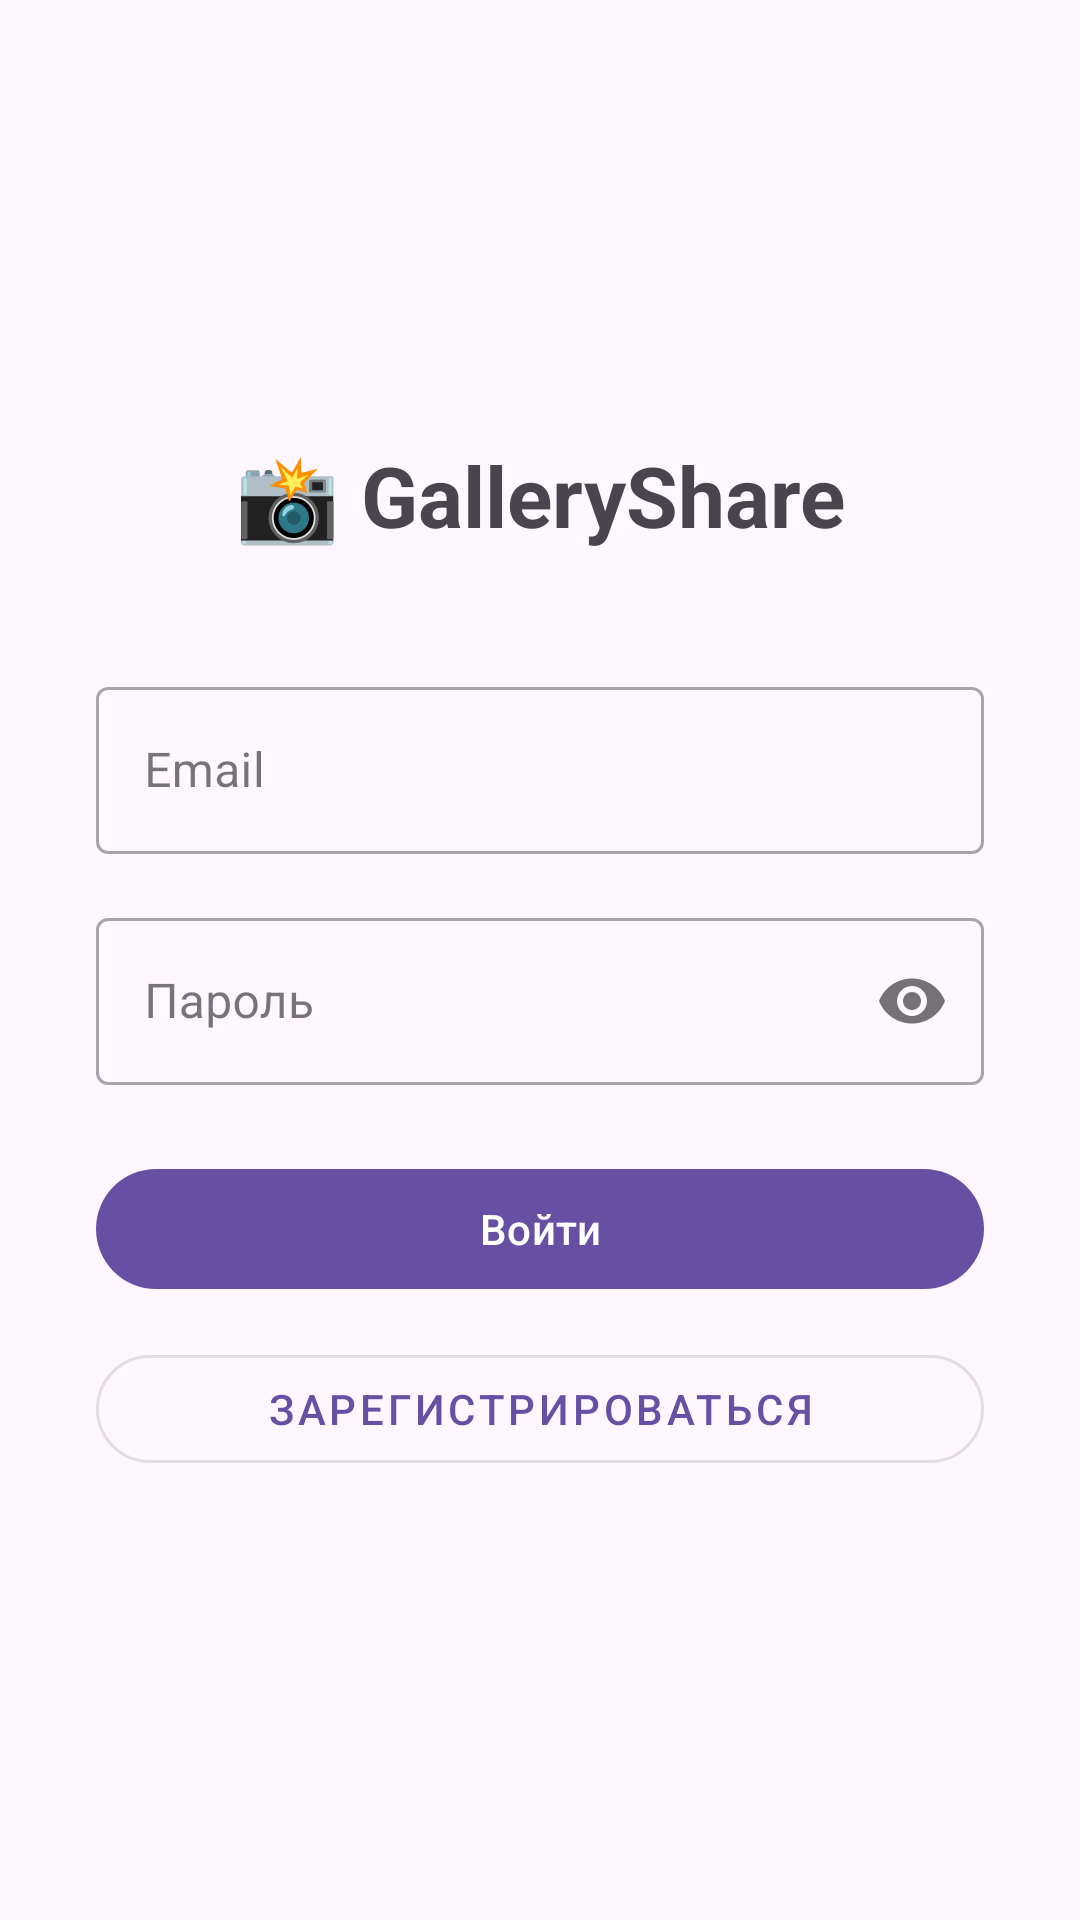

Layout XML and referenced resources for this Android screen:
<!-- AndroidManifest.xml: application theme Theme.ProjectWork -->
<!-- res/layout/activity_login.xml -->
<?xml version="1.0" encoding="utf-8"?>
<LinearLayout xmlns:android="http://schemas.android.com/apk/res/android"
    android:layout_width="match_parent"
    android:layout_height="match_parent"
    android:orientation="vertical"
    android:gravity="center"
    android:padding="32dp"
    android:fitsSystemWindows="true">

    <TextView
        android:layout_width="wrap_content"
        android:layout_height="wrap_content"
        android:text="📸 GalleryShare"
        android:textSize="28sp"
        android:textStyle="bold"
        android:layout_marginBottom="40dp"/>

    <com.google.android.material.textfield.TextInputLayout
        android:layout_width="match_parent"
        android:layout_height="wrap_content"
        android:hint="Email"
        style="@style/Widget.MaterialComponents.TextInputLayout.OutlinedBox"
        android:layout_marginBottom="16dp">
        <com.google.android.material.textfield.TextInputEditText
            android:id="@+id/etEmail"
            android:layout_width="match_parent"
            android:layout_height="wrap_content"
            android:inputType="textEmailAddress"/>
    </com.google.android.material.textfield.TextInputLayout>

    <com.google.android.material.textfield.TextInputLayout
        android:layout_width="match_parent"
        android:layout_height="wrap_content"
        android:hint="Пароль"
        style="@style/Widget.MaterialComponents.TextInputLayout.OutlinedBox"
        app:passwordToggleEnabled="true"
        android:layout_marginBottom="24dp"
        xmlns:app="http://schemas.android.com/apk/res-auto">
        <com.google.android.material.textfield.TextInputEditText
            android:id="@+id/etPassword"
            android:layout_width="match_parent"
            android:layout_height="wrap_content"
            android:inputType="textPassword"/>
    </com.google.android.material.textfield.TextInputLayout>

    <com.google.android.material.button.MaterialButton
        android:id="@+id/btnLogin"
        android:layout_width="match_parent"
        android:layout_height="wrap_content"
        android:text="Войти"
        android:layout_marginBottom="12dp"/>

    <com.google.android.material.button.MaterialButton
        android:id="@+id/btnRegister"
        android:layout_width="match_parent"
        android:layout_height="wrap_content"
        android:text="Зарегистрироваться"
        app:cornerRadius="50dp"
        xmlns:app="http://schemas.android.com/apk/res-auto"
        style="@style/Widget.MaterialComponents.Button.OutlinedButton"/>
</LinearLayout>
<!-- resources referenced by this layout -->
<resources>
  <style name="Theme.ProjectWork" parent="Base.Theme.ProjectWork" />
  <style name="Base.Theme.ProjectWork" parent="Theme.Material3.DayNight.NoActionBar">
          
          
          <item name="android:navigationBarColor">@android:color/transparent</item>
      </style>
</resources>
